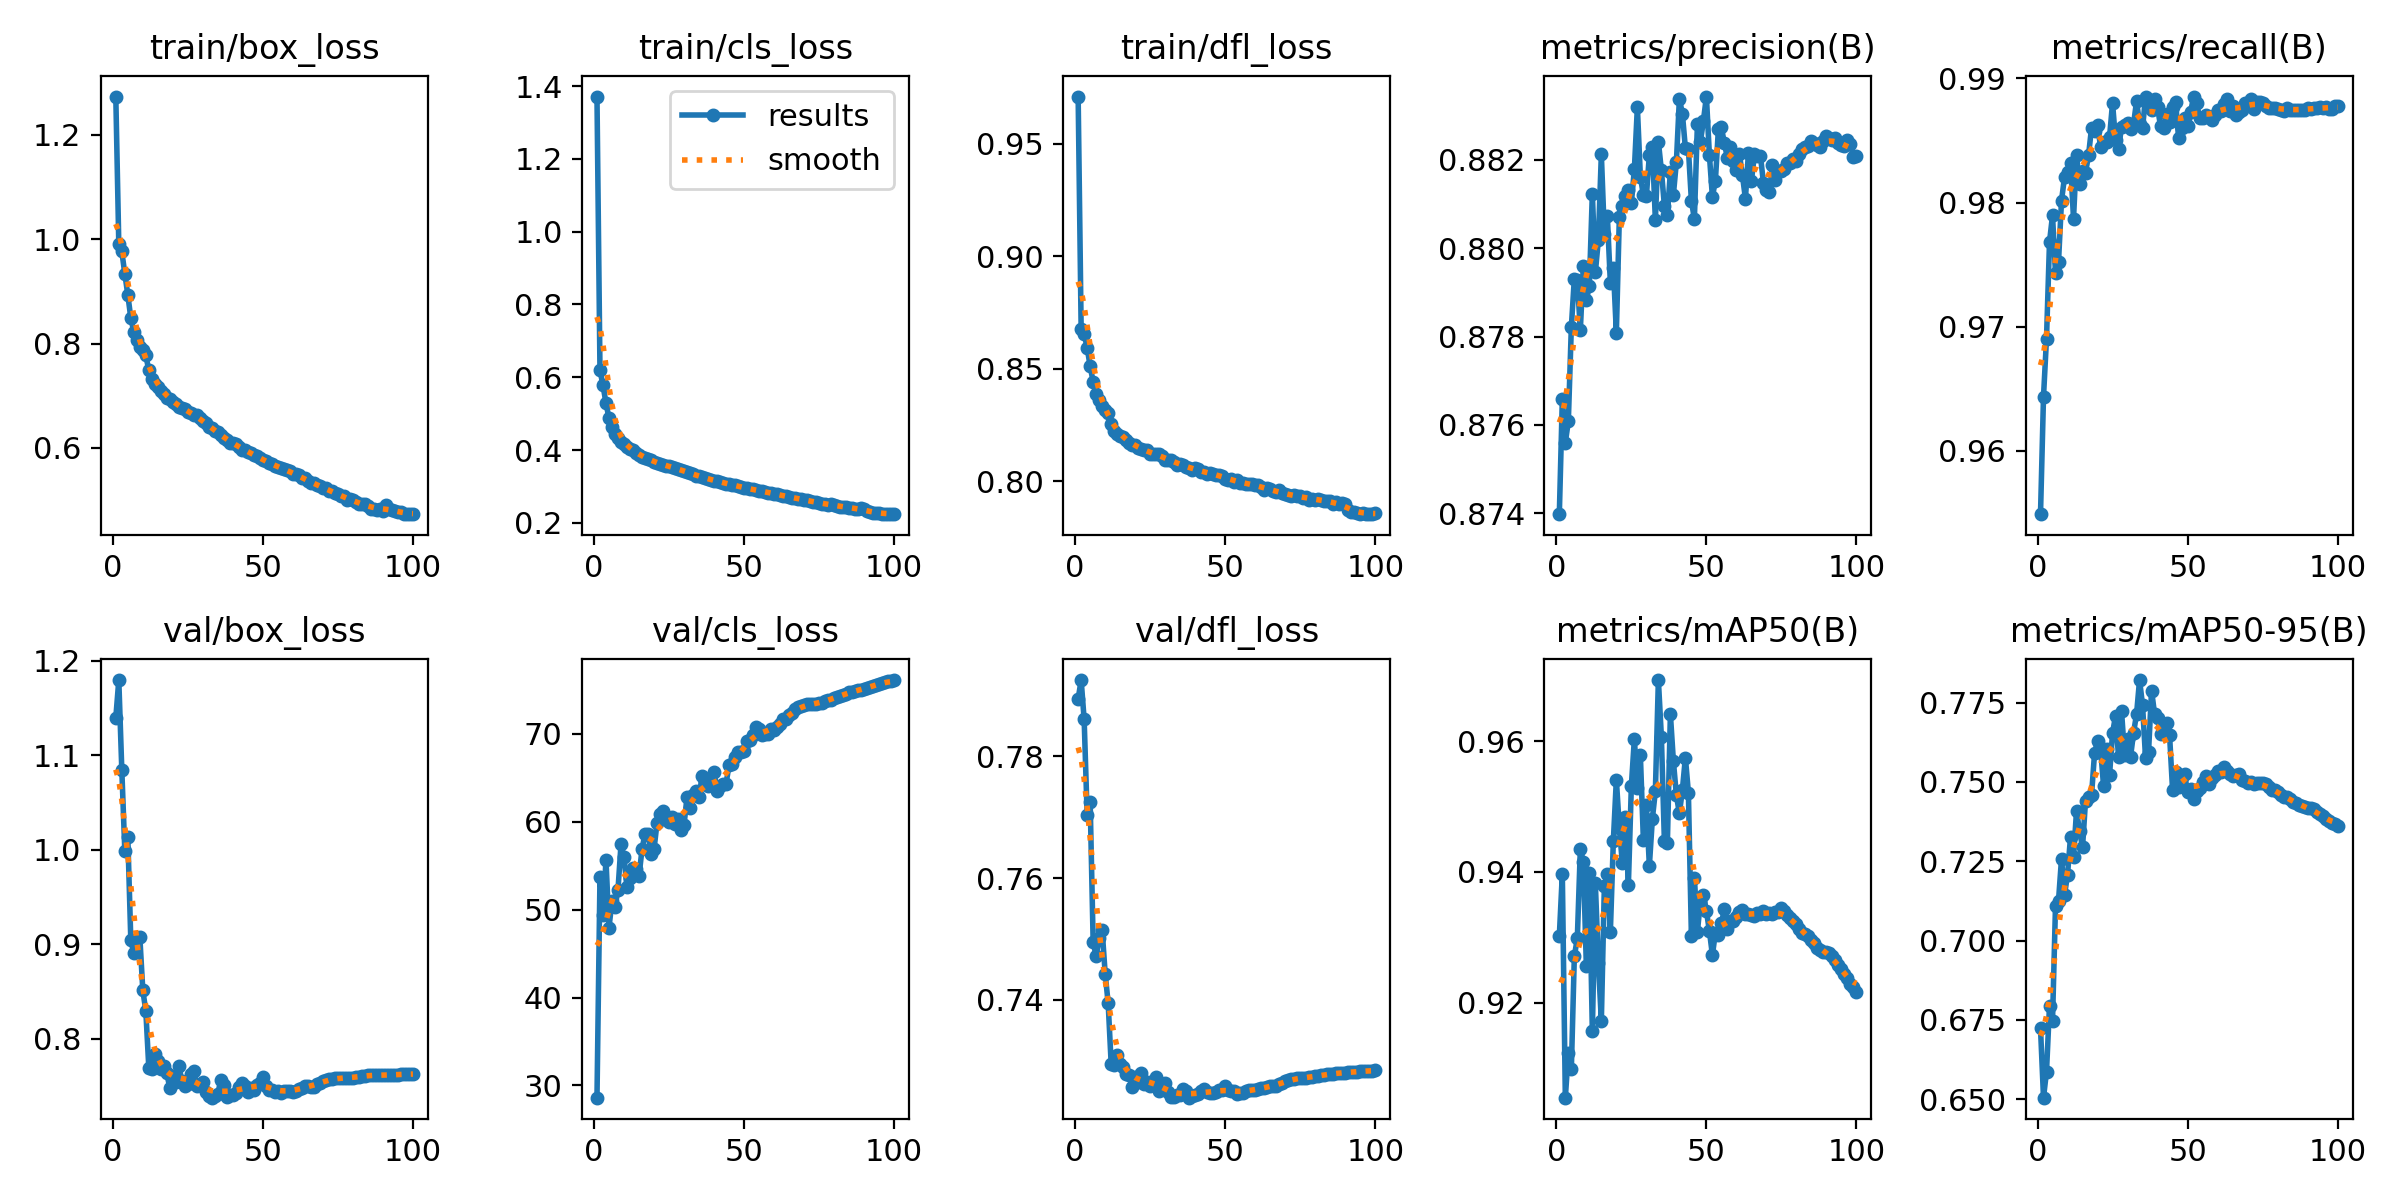

The data file committed next to this chart (first rows):
epoch, train/box_loss, train/cls_loss, train/dfl_loss, metrics/precision(B), metrics/recall(B), metrics/mAP50(B), metrics/mAP50-95(B), val/box_loss, val/cls_loss, val/dfl_loss, lr/pg0, lr/pg1, lr/pg2
1, 1.274, 1.371, 0.971, 0.874, 0.9549, 0.9302, 0.6724, 1.14, 28.6, 0.7894, 0.07002, 0.003331, 0.003331
2, 0.9901, 0.6187, 0.8676, 0.8766, 0.9644, 0.9397, 0.6505, 1.18, 53.68, 0.7925, 0.04002, 0.006663, 0.006663
3, 0.9765, 0.5783, 0.8656, 0.8756, 0.969, 0.9054, 0.6588, 1.085, 49.34, 0.7861, 0.01001, 0.009988, 0.009988
4, 0.9339, 0.5287, 0.8594, 0.8761, 0.9768, 0.9123, 0.6795, 0.9991, 55.67, 0.7703, 0.009978, 0.009978, 0.009978
5, 0.8934, 0.4879, 0.8511, 0.8782, 0.979, 0.9097, 0.6747, 1.014, 47.96, 0.7725, 0.009978, 0.009978, 0.009978
6, 0.8489, 0.4636, 0.8442, 0.8793, 0.9743, 0.9271, 0.711, 0.9042, 50.97, 0.7494, 0.009961, 0.009961, 0.009961
7, 0.8225, 0.4449, 0.8387, 0.8793, 0.9752, 0.9299, 0.7126, 0.8906, 50.32, 0.7472, 0.009939, 0.009939, 0.009939
8, 0.8073, 0.4328, 0.8362, 0.8781, 0.9802, 0.9435, 0.7258, 0.9052, 52.26, 0.7502, 0.009912, 0.009912, 0.009912
9, 0.793, 0.4209, 0.8333, 0.8796, 0.982, 0.9416, 0.7143, 0.9078, 57.42, 0.7514, 0.009881, 0.009881, 0.009881
10, 0.7875, 0.4163, 0.8319, 0.8788, 0.9825, 0.9256, 0.7208, 0.8511, 55.98, 0.7443, 0.009845, 0.009845, 0.009845
11, 0.7774, 0.4072, 0.8302, 0.8791, 0.9832, 0.9398, 0.7327, 0.8293, 52.53, 0.7394, 0.009803, 0.009803, 0.009803
12, 0.7485, 0.4024, 0.8257, 0.8812, 0.9787, 0.9156, 0.7262, 0.7688, 53.59, 0.7295, 0.009758, 0.009758, 0.009758
13, 0.7327, 0.399, 0.8221, 0.8794, 0.9838, 0.9382, 0.7409, 0.7675, 54.76, 0.7294, 0.009707, 0.009707, 0.009707
14, 0.7219, 0.3921, 0.821, 0.8802, 0.9815, 0.9261, 0.7346, 0.784, 54.67, 0.731, 0.009652, 0.009652, 0.009652
15, 0.7165, 0.387, 0.8202, 0.8821, 0.9825, 0.9172, 0.7294, 0.7759, 53.82, 0.7294, 0.009593, 0.009593, 0.009593
16, 0.7083, 0.3815, 0.8195, 0.8803, 0.9824, 0.9378, 0.7441, 0.7674, 56.86, 0.729, 0.009529, 0.009529, 0.009529
17, 0.7038, 0.3785, 0.8184, 0.8807, 0.9838, 0.9396, 0.7452, 0.7706, 58.66, 0.7279, 0.009461, 0.009461, 0.009461
18, 0.6956, 0.374, 0.8169, 0.8792, 0.986, 0.9308, 0.7458, 0.7635, 58.63, 0.7276, 0.009388, 0.009388, 0.009388
19, 0.6936, 0.372, 0.816, 0.8796, 0.9858, 0.9448, 0.759, 0.7473, 56.39, 0.7257, 0.009311, 0.009311, 0.009311
20, 0.6883, 0.3676, 0.8161, 0.8781, 0.9863, 0.9541, 0.763, 0.7609, 56.86, 0.7273, 0.009229, 0.009229, 0.009229
21, 0.6835, 0.3648, 0.815, 0.8807, 0.9845, 0.9467, 0.7606, 0.7541, 59.86, 0.7264, 0.009144, 0.009144, 0.009144
22, 0.6778, 0.3608, 0.8142, 0.881, 0.9848, 0.9414, 0.7488, 0.7712, 60.92, 0.728, 0.009055, 0.009055, 0.009055
23, 0.6769, 0.3595, 0.8138, 0.8812, 0.9848, 0.9484, 0.7603, 0.7554, 61.26, 0.7262, 0.008961, 0.008961, 0.008961
24, 0.6747, 0.3573, 0.8137, 0.8813, 0.9853, 0.9379, 0.7522, 0.7503, 60.55, 0.7265, 0.008864, 0.008864, 0.008864
25, 0.6696, 0.3557, 0.812, 0.881, 0.988, 0.9532, 0.7654, 0.7518, 59.99, 0.7259, 0.008763, 0.008763, 0.008763
26, 0.6667, 0.3523, 0.8122, 0.8818, 0.985, 0.9604, 0.7708, 0.762, 60.54, 0.7267, 0.008658, 0.008658, 0.008658
27, 0.663, 0.3493, 0.8121, 0.8832, 0.9843, 0.9528, 0.7579, 0.766, 59.7, 0.7273, 0.00855, 0.00855, 0.00855
28, 0.6626, 0.3488, 0.8122, 0.8816, 0.9861, 0.9579, 0.7722, 0.75, 60.3, 0.725, 0.008438, 0.008438, 0.008438
29, 0.6576, 0.3461, 0.8112, 0.8812, 0.9863, 0.9449, 0.7585, 0.7522, 59.07, 0.7256, 0.008323, 0.008323, 0.008323
30, 0.6516, 0.3434, 0.8095, 0.8812, 0.9864, 0.9502, 0.7636, 0.7542, 59.63, 0.7264, 0.008205, 0.008205, 0.008205
31, 0.648, 0.3393, 0.8097, 0.8821, 0.9859, 0.941, 0.7579, 0.7431, 62.83, 0.7249, 0.008084, 0.008084, 0.008084
32, 0.6393, 0.3355, 0.8095, 0.8823, 0.9863, 0.9482, 0.7654, 0.7388, 61.61, 0.7241, 0.007959, 0.007959, 0.007959
33, 0.638, 0.3332, 0.8088, 0.8806, 0.9882, 0.9524, 0.7714, 0.7374, 63.03, 0.724, 0.007832, 0.007832, 0.007832
34, 0.633, 0.3298, 0.8074, 0.8824, 0.9864, 0.9694, 0.7821, 0.7397, 63.54, 0.7244, 0.007702, 0.007702, 0.007702
35, 0.6312, 0.3291, 0.8078, 0.8818, 0.986, 0.9607, 0.7742, 0.7417, 62.77, 0.7243, 0.00757, 0.00757, 0.00757
36, 0.6237, 0.3252, 0.8073, 0.881, 0.9885, 0.9448, 0.7574, 0.7566, 65.19, 0.7254, 0.007435, 0.007435, 0.007435
37, 0.6193, 0.3232, 0.8063, 0.8807, 0.9877, 0.9445, 0.7596, 0.7506, 64.66, 0.7251, 0.007297, 0.007297, 0.007297
38, 0.6152, 0.3203, 0.8061, 0.8817, 0.9875, 0.9642, 0.7788, 0.7379, 64.07, 0.7239, 0.007158, 0.007158, 0.007158
39, 0.6097, 0.3178, 0.805, 0.8812, 0.9884, 0.957, 0.7715, 0.74, 64.26, 0.7243, 0.007016, 0.007016, 0.007016
40, 0.6088, 0.3157, 0.8058, 0.882, 0.9877, 0.9517, 0.7701, 0.7398, 65.71, 0.7244, 0.006872, 0.006872, 0.006872
41, 0.6074, 0.316, 0.8053, 0.8834, 0.9861, 0.949, 0.7651, 0.742, 63.55, 0.7245, 0.006727, 0.006727, 0.006727
42, 0.602, 0.3128, 0.8042, 0.883, 0.986, 0.9526, 0.7663, 0.7491, 64.13, 0.725, 0.00658, 0.00658, 0.00658
43, 0.5965, 0.3101, 0.8041, 0.8823, 0.9871, 0.9575, 0.7686, 0.7527, 64.31, 0.7254, 0.006431, 0.006431, 0.006431
44, 0.5953, 0.3075, 0.8034, 0.8822, 0.9865, 0.9522, 0.7647, 0.7501, 64.34, 0.7248, 0.006281, 0.006281, 0.006281
45, 0.5927, 0.3067, 0.8037, 0.8811, 0.9877, 0.9303, 0.7475, 0.7439, 66.44, 0.7246, 0.00613, 0.00613, 0.00613
46, 0.59, 0.3042, 0.8034, 0.8807, 0.9881, 0.9391, 0.7533, 0.7472, 66.63, 0.7246, 0.005978, 0.005978, 0.005978
47, 0.5865, 0.3026, 0.8029, 0.8828, 0.9852, 0.9308, 0.7485, 0.7452, 67.33, 0.7248, 0.005824, 0.005824, 0.005824
48, 0.5848, 0.3009, 0.803, 0.8824, 0.986, 0.9354, 0.7514, 0.7512, 67.94, 0.7251, 0.00567, 0.00567, 0.00567
49, 0.581, 0.2986, 0.8023, 0.8829, 0.9868, 0.9365, 0.7525, 0.7532, 68, 0.7253, 0.005516, 0.005516, 0.005516
50, 0.5757, 0.2958, 0.8011, 0.8834, 0.9862, 0.934, 0.7468, 0.7596, 68.08, 0.7258, 0.005361, 0.005361, 0.005361
51, 0.5739, 0.2946, 0.8007, 0.8821, 0.9873, 0.931, 0.7478, 0.7497, 69.15, 0.7252, 0.005206, 0.005206, 0.005206
52, 0.5708, 0.293, 0.801, 0.8812, 0.9885, 0.9273, 0.7445, 0.7461, 69.31, 0.725, 0.00505, 0.00505, 0.00505
53, 0.5692, 0.2917, 0.7998, 0.8815, 0.988, 0.9307, 0.7471, 0.7458, 69.84, 0.725, 0.004895, 0.004895, 0.004895
54, 0.5656, 0.2894, 0.8004, 0.8827, 0.9868, 0.9303, 0.7482, 0.7437, 70.83, 0.7246, 0.004739, 0.004739, 0.004739
55, 0.5628, 0.2874, 0.7991, 0.8827, 0.9868, 0.9322, 0.75, 0.7442, 70.58, 0.7247, 0.004584, 0.004584, 0.004584
56, 0.5613, 0.2864, 0.7995, 0.8824, 0.987, 0.9343, 0.752, 0.7419, 69.92, 0.7247, 0.00443, 0.00443, 0.00443
57, 0.5598, 0.2858, 0.7986, 0.882, 0.9869, 0.9313, 0.7495, 0.7445, 70.02, 0.725, 0.004276, 0.004276, 0.004276
58, 0.5568, 0.2831, 0.799, 0.8823, 0.9867, 0.9325, 0.7511, 0.745, 70.05, 0.7252, 0.004123, 0.004123, 0.004123
59, 0.5557, 0.2823, 0.7986, 0.882, 0.987, 0.9325, 0.7523, 0.744, 70.55, 0.7252, 0.00397, 0.00397, 0.00397
60, 0.5505, 0.2801, 0.7982, 0.8818, 0.9874, 0.9331, 0.7536, 0.7436, 70.5, 0.7251, 0.003819, 0.003819, 0.003819
... 40 more rows
